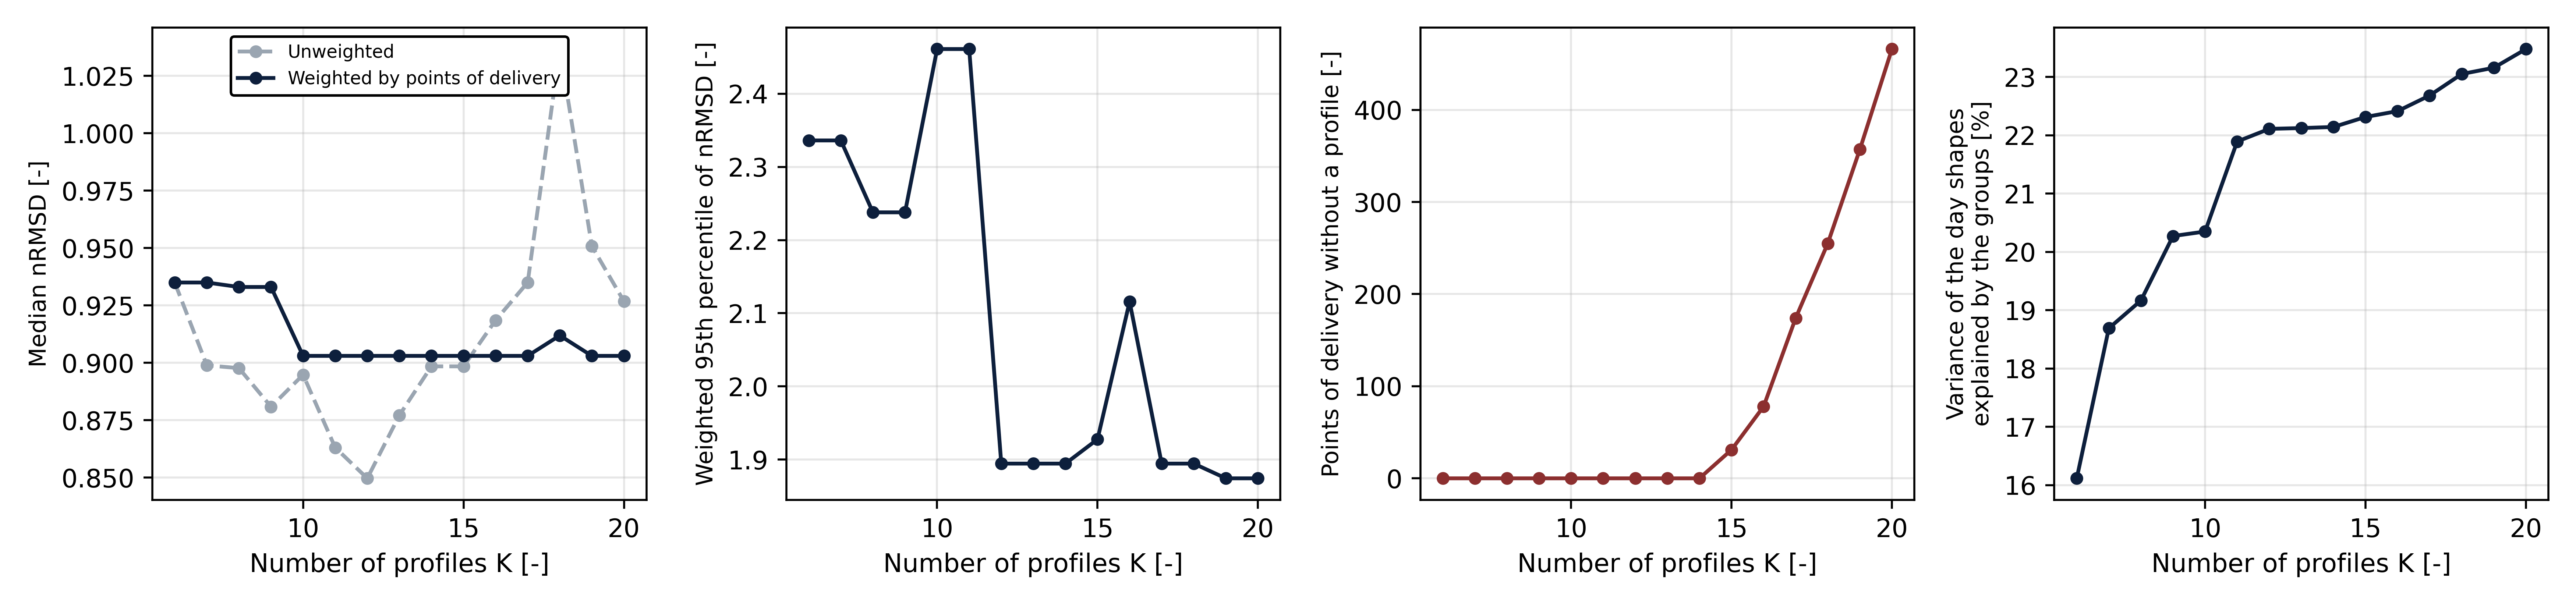

Values plotted in this chart, from the file beside it:
K, within_share, explained_share, nrmsd_pooled, n_min, n_profiles, pods_covered, pods_below_n_min, nrmsd_p50_unweighted, nrmsd_p50_pod_weighted, nrmsd_p50_day_weighted, nrmsd_p95_pod_weighted, worst_cell_p95
6, 0.8388, 0.1612, 0.6469, 30, 6, 1846, 0, 0.9349, 0.935, 0.8999, 2.336, 4.402
7, 0.8131, 0.1869, 0.6369, 30, 7, 1846, 0, 0.8989, 0.935, 0.8999, 2.336, 4.402
8, 0.8083, 0.1917, 0.635, 30, 8, 1846, 0, 0.8977, 0.933, 0.8964, 2.238, 4.402
9, 0.7973, 0.2027, 0.6306, 30, 9, 1846, 0, 0.8809, 0.933, 0.883, 2.238, 4.402
10, 0.7965, 0.2035, 0.6303, 30, 10, 1846, 0, 0.8948, 0.903, 0.8771, 2.461, 4.402
11, 0.7811, 0.2189, 0.6242, 33, 11, 1846, 0, 0.8631, 0.903, 0.8771, 2.461, 4.402
12, 0.7789, 0.2211, 0.6233, 36, 12, 1846, 0, 0.8497, 0.903, 0.8771, 1.894, 4.402
13, 0.7788, 0.2212, 0.6233, 39, 13, 1846, 0, 0.8771, 0.903, 0.863, 1.894, 4.402
14, 0.7786, 0.2214, 0.6232, 42, 14, 1846, 0, 0.8984, 0.903, 0.863, 1.894, 5.023
15, 0.7769, 0.2231, 0.6225, 45, 14, 1815, 31, 0.8984, 0.903, 0.863, 1.928, 5.023
16, 0.7758, 0.2242, 0.6221, 48, 14, 1768, 78, 0.9185, 0.903, 0.863, 2.116, 5.023
17, 0.7732, 0.2268, 0.621, 51, 13, 1672, 174, 0.935, 0.903, 0.863, 1.894, 5.023
18, 0.7695, 0.2305, 0.6195, 54, 12, 1591, 255, 1.037, 0.9119, 0.8771, 1.894, 5.023
19, 0.7684, 0.2316, 0.6191, 57, 11, 1489, 357, 0.9508, 0.903, 0.863, 1.874, 5.023
20, 0.7652, 0.2348, 0.6178, 60, 10, 1380, 466, 0.9268, 0.903, 0.863, 1.874, 5.023
